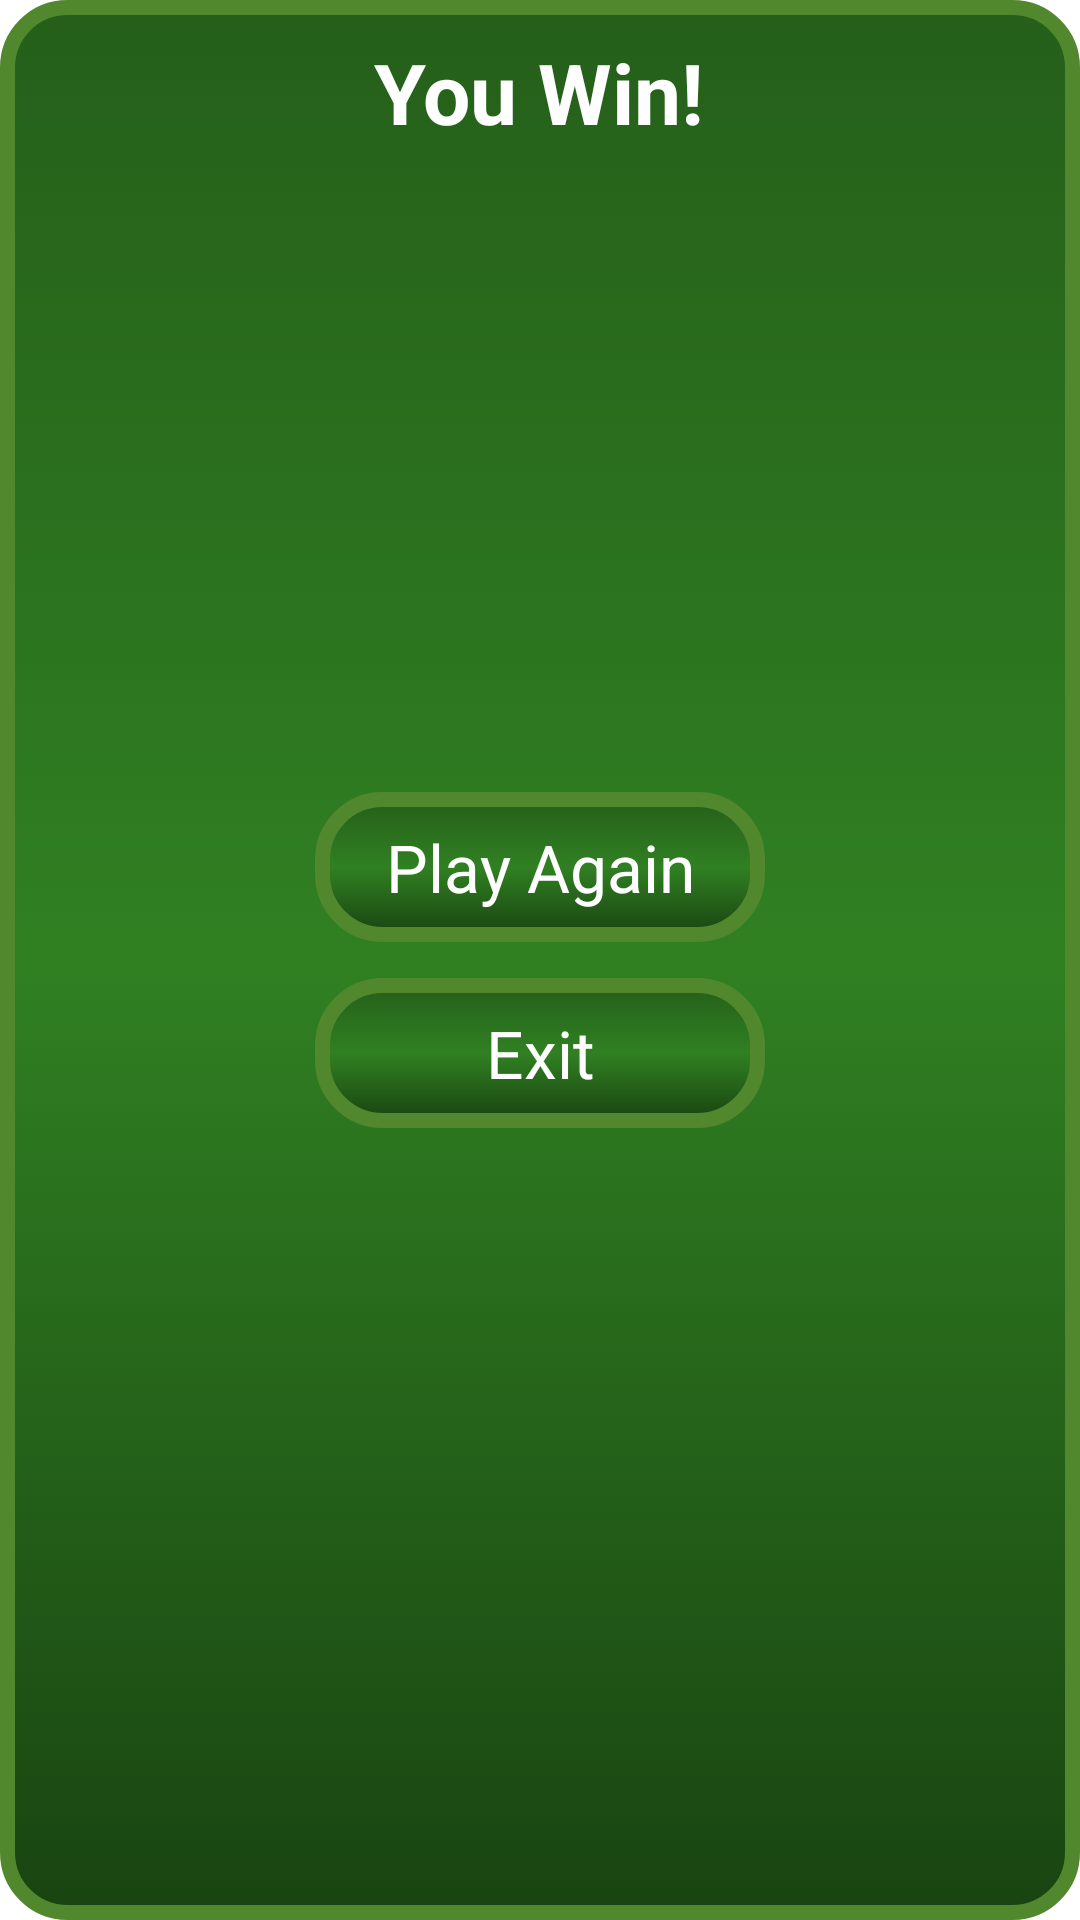

The Android layout XML behind this screen, and the referenced resources:
<!-- AndroidManifest.xml: application theme Theme.LessonMemoryGame -->
<!-- res/layout/dialog_win.xml -->
<?xml version="1.0" encoding="utf-8"?>
<androidx.constraintlayout.widget.ConstraintLayout xmlns:android="http://schemas.android.com/apk/res/android"
    android:layout_width="match_parent"
    android:layout_height="300dp"
    android:background="@drawable/dialog_bg">

    <FrameLayout
        android:layout_width="match_parent"
        android:layout_height="match_parent"
        android:background="@drawable/timer_bg"
        >

        <TextView
            android:layout_width="wrap_content"
            android:layout_height="wrap_content"
            android:text="You Win!"
            android:textStyle="bold"
            android:textSize="28sp"
            android:textColor="@color/white"
            android:layout_margin="12dp"
            android:layout_gravity="center|top"
            />
        
        <LinearLayout
            android:layout_width="wrap_content"
            android:layout_height="wrap_content"
            android:layout_gravity="center"
            android:orientation="vertical"
            >
            <TextView
                android:id="@+id/play_again_btn"
                android:layout_width="150dp"
                android:layout_height="50dp"
                android:textColor="@color/white"
                android:textSize="22sp"
                android:text="Play Again"
                android:gravity="center"
                android:layout_margin="6dp"
                android:background="@drawable/selectable_bg"
                />

            <TextView
                android:id="@+id/exit_btn"
                android:layout_width="150dp"
                android:layout_height="50dp"
                android:textColor="@color/white"
                android:textSize="22sp"
                android:text="Exit"
                android:gravity="center"
                android:layout_margin="6dp"
                android:background="@drawable/selectable_bg"
                />
        </LinearLayout>


    </FrameLayout>


</androidx.constraintlayout.widget.ConstraintLayout>
<!-- resources referenced by this layout -->
<resources>
  <color name="white">#FFFFFFFF</color>
  <!-- drawable selectable_bg (drawable) -->
  <?xml version="1.0" encoding="utf-8"?>
  <selector xmlns:android="http://schemas.android.com/apk/res/android">
      <item android:state_pressed="true">
          <shape>
              <gradient
                  android:angle="90"
                  android:startColor="#194411"
                  android:centerColor="#54D23E"
                  android:endColor="#255F1A"
                  />
              <corners android:radius="20dp"/>
              <stroke android:color="#52882D" android:width="5dp"/>
          </shape>
      </item>
  
      <item>
          <shape>
              <gradient
                  android:angle="90"
                  android:startColor="#194411"
                  android:centerColor="#308022"
                  android:endColor="#255F1A"
                  />
              <corners android:radius="20dp"/>
              <stroke android:color="#52882D" android:width="5dp"/>
          </shape>
      </item>
  
  
  </selector>
  <!-- drawable timer_bg (drawable) -->
  <?xml version="1.0" encoding="utf-8"?>
  <selector xmlns:android="http://schemas.android.com/apk/res/android">
      <item>
          <shape>
              <gradient
                  android:angle="90"
                  android:startColor="#194411"
                  android:centerColor="#308022"
                  android:endColor="#255F1A"
                  />
              <corners android:radius="20dp"/>
              <stroke android:color="#52882D" android:width="5dp"/>
          </shape>
      </item>
  </selector>
  <style name="Theme.LessonMemoryGame" parent="Theme.MaterialComponents.DayNight.NoActionBar">
          
          <item name="colorPrimary">@color/purple_500</item>
          <item name="colorPrimaryVariant">@color/purple_700</item>
          <item name="colorOnPrimary">@color/white</item>
          
          <item name="colorSecondary">@color/teal_200</item>
          <item name="colorSecondaryVariant">@color/teal_700</item>
          <item name="colorOnSecondary">@color/black</item>
          
          <item name="android:statusBarColor" tools:targetApi="l">?attr/colorPrimaryVariant</item>
          
      </style>
  <color name="purple_500">#FF6200EE</color>
  <color name="purple_700">#101010</color>
  <color name="teal_200">#FF03DAC5</color>
  <color name="teal_700">#FF018786</color>
  <color name="black">#FF000000</color>
</resources>
